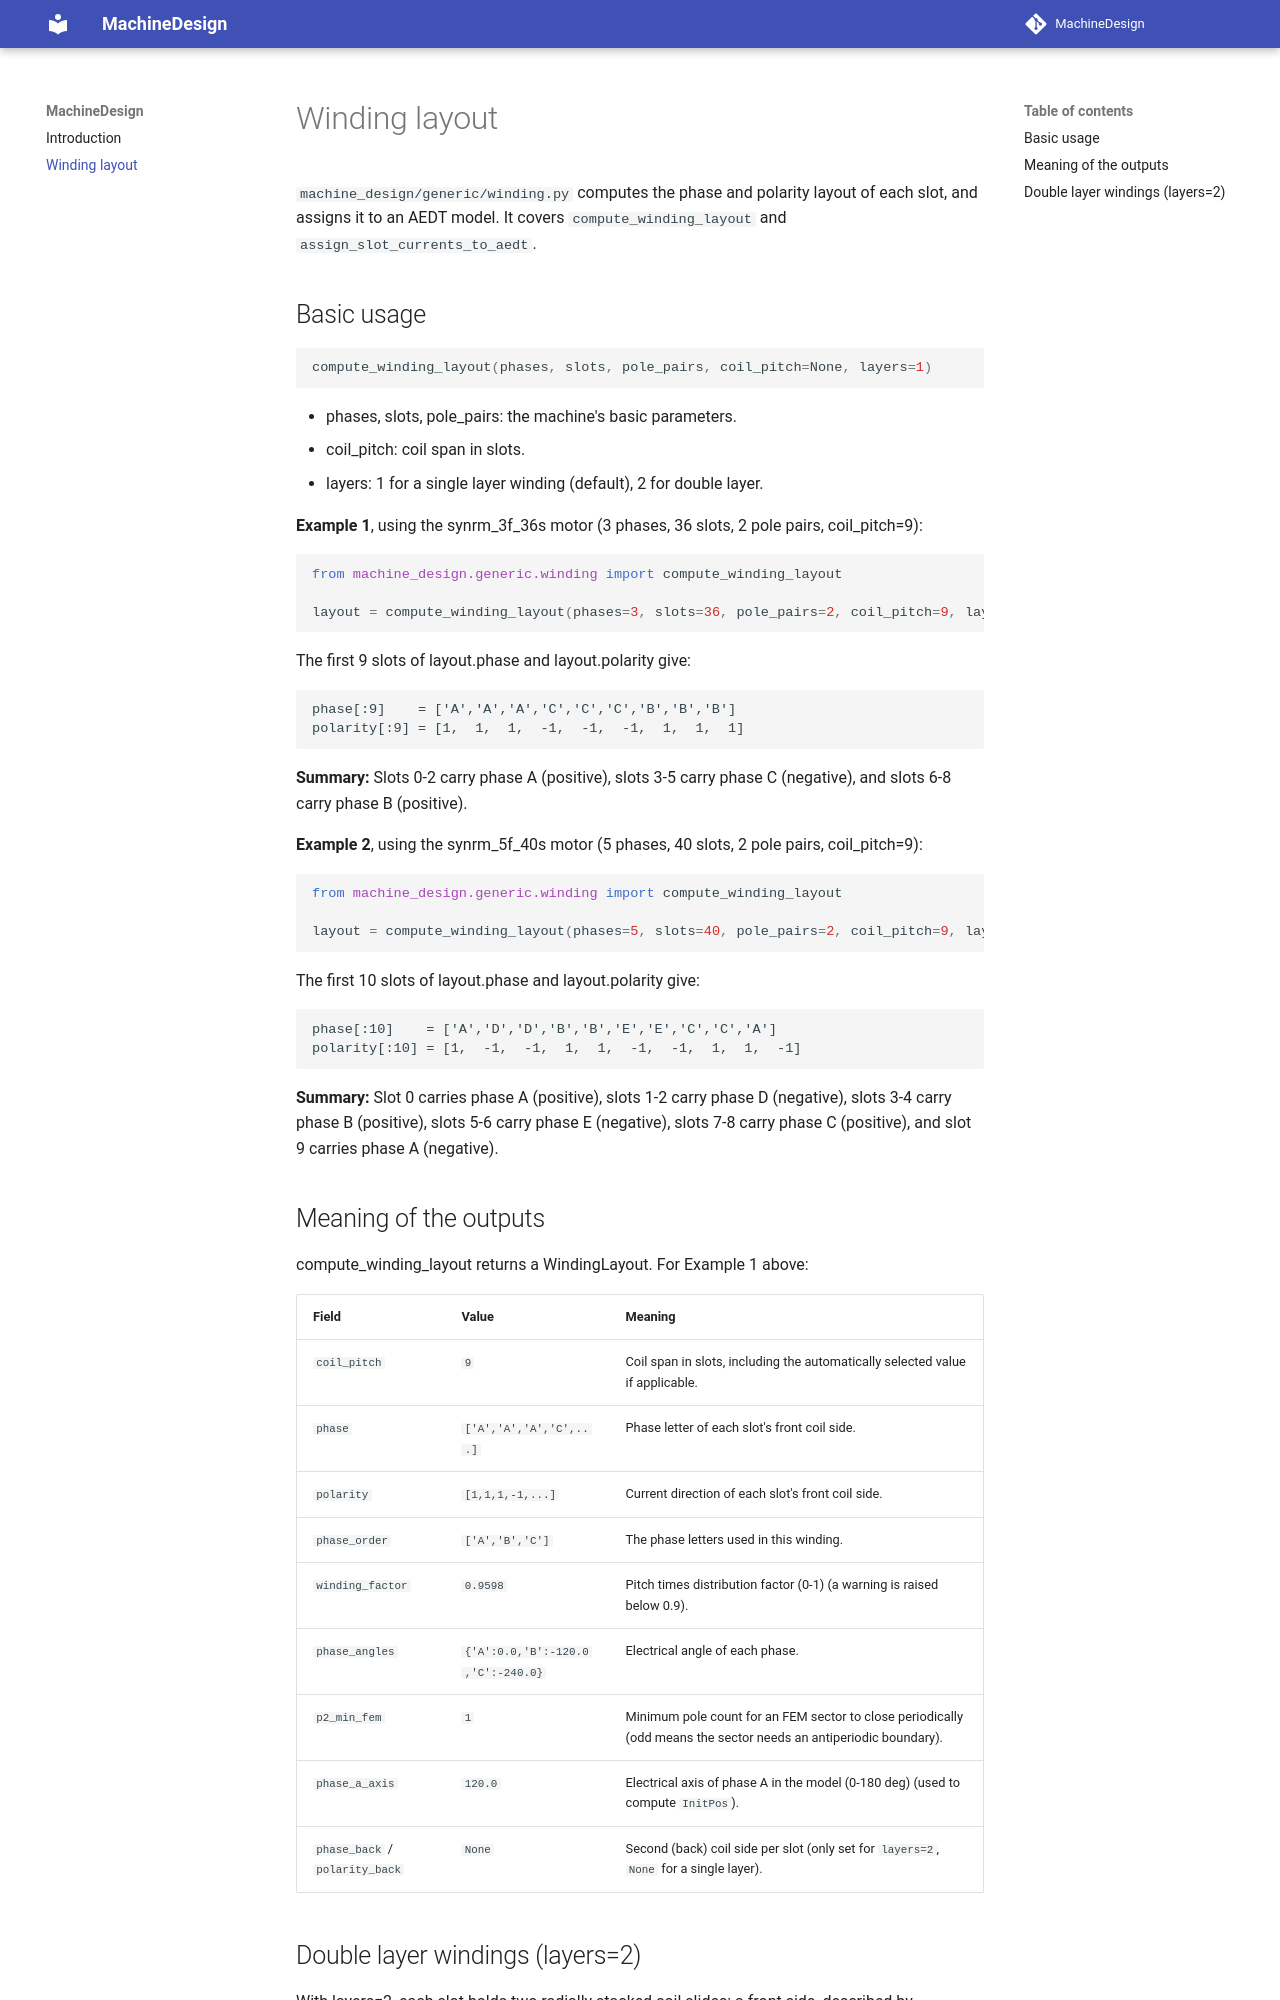

repository: AI-RICE/MachineDesign · page: WINDING/index.html · generator: mkdocs

# Winding layout

`machine_design/generic/winding.py` computes the phase and polarity layout of each slot, and assigns it to an AEDT model. It covers `compute_winding_layout` and `assign_slot_currents_to_aedt`.

## Basic usage

```python
compute_winding_layout(phases, slots, pole_pairs, coil_pitch=None, layers=1)
```

- phases, slots, pole_pairs: the machine's basic parameters.
- coil_pitch: coil span in slots.
- layers: 1 for a single layer winding (default), 2 for double layer.

**Example 1**, using the synrm_3f_36s motor (3 phases, 36 slots, 2 pole pairs, coil_pitch=9):

```python
from machine_design.generic.winding import compute_winding_layout

layout = compute_winding_layout(phases=3, slots=36, pole_pairs=2, coil_pitch=9, layers=1)
```

The first 9 slots of layout.phase and layout.polarity give:
```
phase[:9]    = ['A','A','A','C','C','C','B','B','B']
polarity[:9] = [1,  1,  1,  -1,  -1,  -1,  1,  1,  1]
```

**Summary:** Slots 0-2 carry phase A (positive), slots 3-5 carry phase C (negative), and slots 6-8 carry phase B (positive).

**Example 2**, using the synrm_5f_40s motor (5 phases, 40 slots, 2 pole pairs, coil_pitch=9):

```python
from machine_design.generic.winding import compute_winding_layout

layout = compute_winding_layout(phases=5, slots=40, pole_pairs=2, coil_pitch=9, layers=1)
```

The first 10 slots of layout.phase and layout.polarity give:
```
phase[:10]    = ['A','D','D','B','B','E','E','C','C','A']
polarity[:10] = [1,  -1,  -1,  1,  1,  -1,  -1,  1,  1,  -1]
```

**Summary:** Slot 0 carries phase A (positive), slots 1-2 carry phase D (negative), slots 3-4 carry phase B (positive), slots 5-6 carry phase E (negative), slots 7-8 carry phase C (positive), and slot 9 carries phase A (negative).

## Meaning of the outputs
compute_winding_layout returns a WindingLayout. For Example 1 above:

| Field | Value | Meaning |
|---|---|---|
| `coil_pitch` | `9` | Coil span in slots, including the automatically selected value if applicable. |
| `phase` | `['A','A','A','C',...]` | Phase letter of each slot's front coil side. |
| `polarity` | `[1,1,1,-1,...]` | Current direction of each slot's front coil side. |
| `phase_order` | `['A','B','C']` | The phase letters used in this winding. |
| `winding_factor` | `0.9598` | Pitch times distribution factor (0-1) (a warning is raised below 0.9). |
| `phase_angles` | `{'A':0.0,'B':-120.0,'C':-240.0}` | Electrical angle of each phase. |
| `p2_min_fem` | `1` | Minimum pole count for an FEM sector to close periodically (odd means the sector needs an antiperiodic boundary). |
| `phase_a_axis` | `120.0` | Electrical axis of phase A in the model (0-180 deg) (used to compute `InitPos`). |
| `phase_back` / `polarity_back` | `None` | Second (back) coil side per slot (only set for `layers=2`, `None` for a single layer). |
